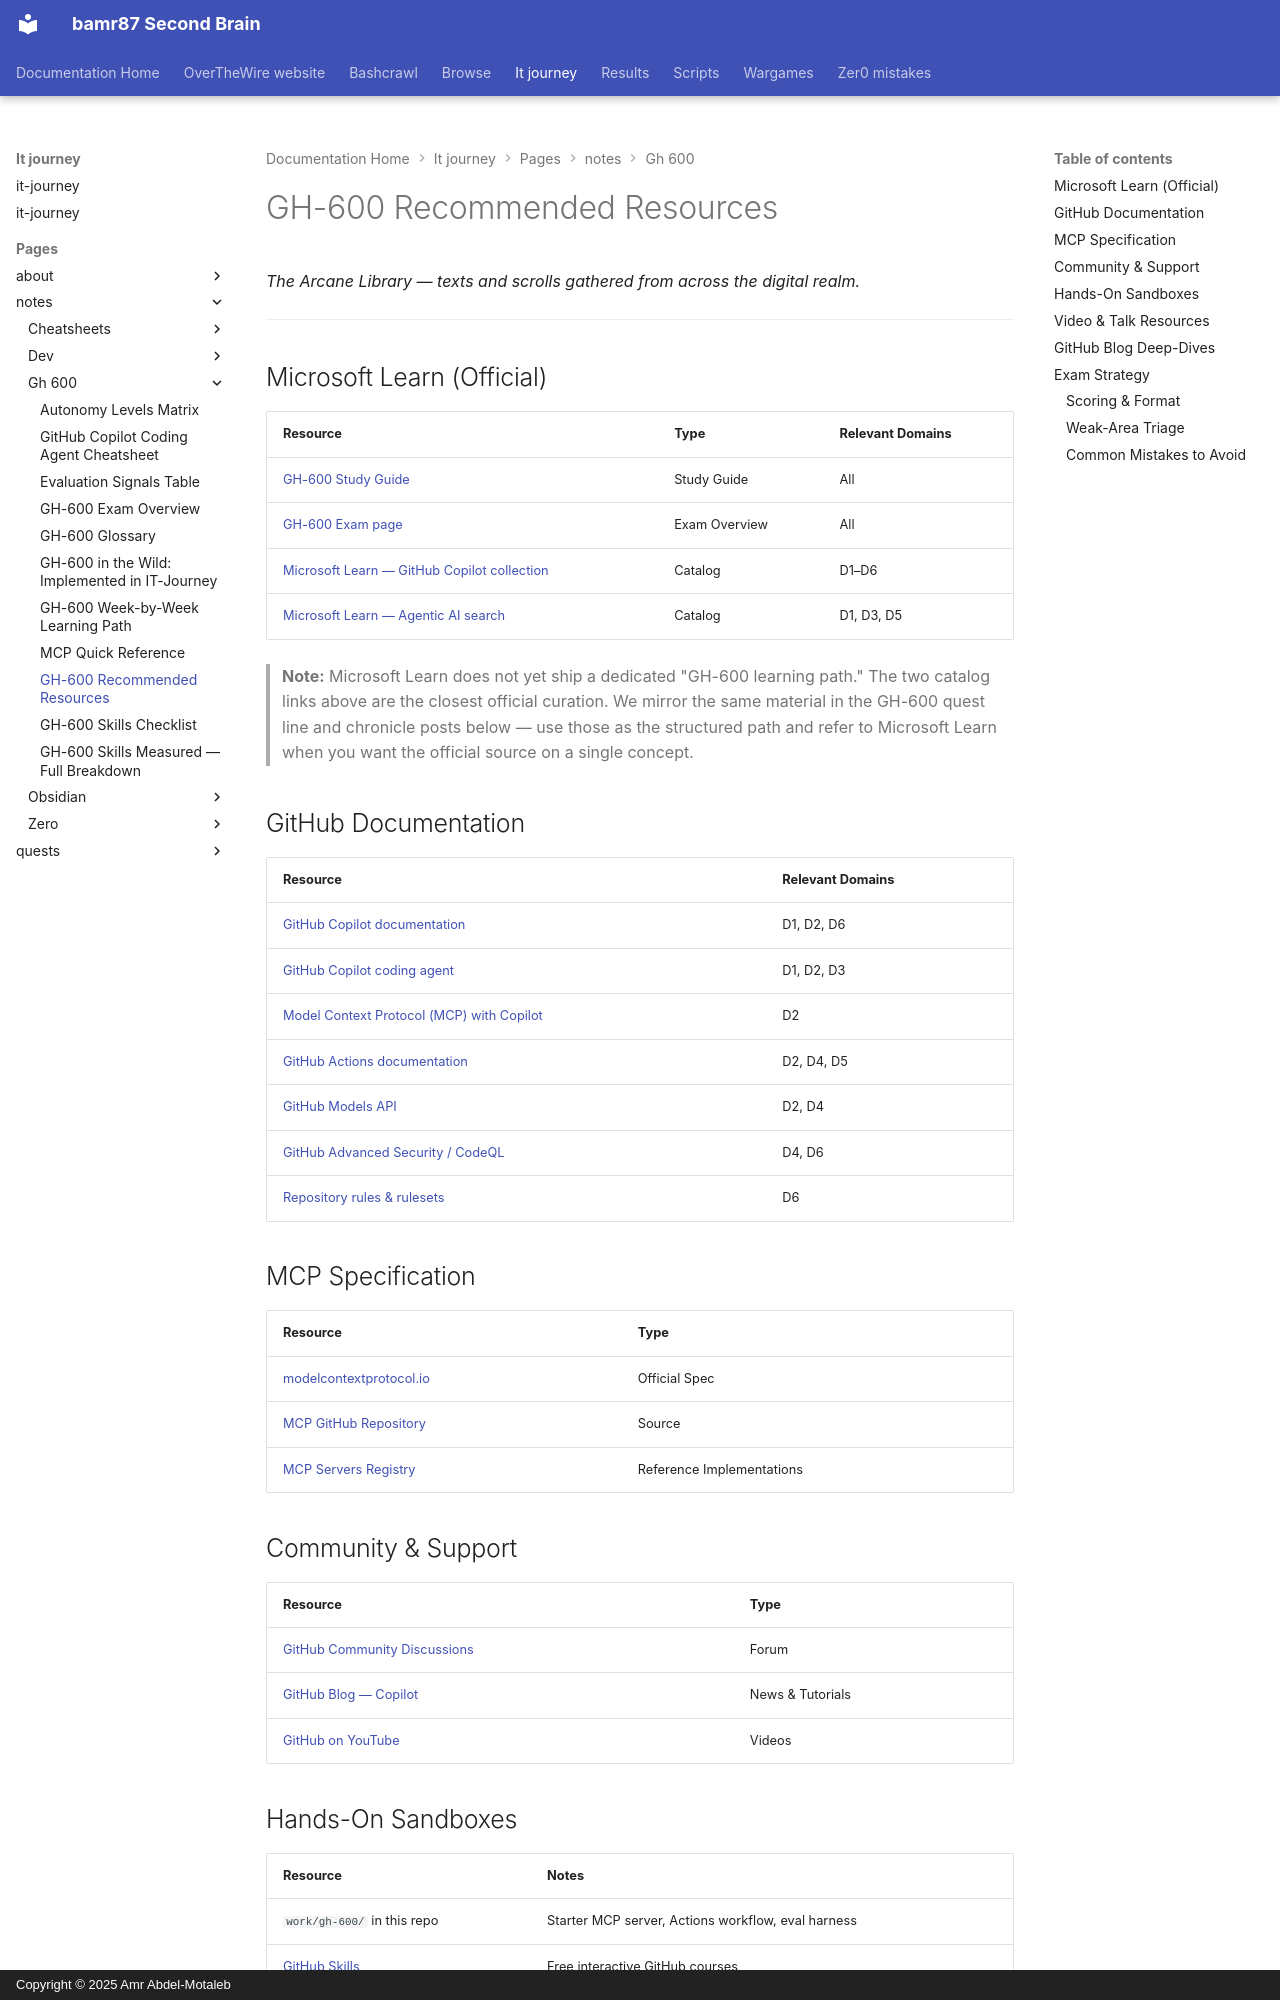

repository: bamr87/README · page: it-journey/pages/_notes/gh-600/recommended-resources/index.html · generator: mkdocs · copyright: Copyright © 2025 Amr Abdel-Motaleb

---
author: IT-Journey Team
categories:
- Docs
- Certifications
- Agentic-AI
date: '2026-05-17T00:00:00.000Z'
description: 'Curated resources for GH-600 exam preparation: Microsoft Learn paths,
  GitHub documentation, MCP specification, and the GitHub Models API.'
draft: false
keywords:
- gh-600
- agentic-ai
- resources
- microsoft-learn
- mcp
- docs
- certifications
- recommended
lastmod: '2026-05-17T00:00:00.000Z'
layout: default
permalink: /notes/gh-600/recommended-resources/
redirect_from:
- /docs/certifications/gh-600/recommended-resources/
source_file: pages/_notes/gh-600/recommended-resources.md
source_repo: bamr87/it-journey
source_url: https://github.com/bamr87/it-journey/blob/main/pages/_notes/gh-600/recommended-resources.md
tags:
- gh-600
- agentic-ai
- resources
- microsoft-learn
- mcp
title: GH-600 Recommended Resources
toc: true
---
# GH-600 Recommended Resources

*The Arcane Library — texts and scrolls gathered from across the digital realm.*

---

## Microsoft Learn (Official)

| Resource | Type | Relevant Domains |
|---|---|---|
| [GH-600 Study Guide](https://learn.microsoft.com/en-us/credentials/certifications/resources/study-guides/gh-600) | Study Guide | All |
| [GH-600 Exam page](https://learn.microsoft.com/en-us/credentials/certifications/exams/gh-600/) | Exam Overview | All |
| [Microsoft Learn — GitHub Copilot collection](https://learn.microsoft.com/en-us/training/browse/?products=github-copilot) | Catalog | D1–D6 |
| [Microsoft Learn — Agentic AI search](https://learn.microsoft.com/en-us/training/browse/?terms=agentic) | Catalog | D1, D3, D5 |

> **Note:** Microsoft Learn does not yet ship a dedicated "GH-600 learning path." The two catalog links above are the closest official curation. We mirror the same material in the GH-600 quest line and chronicle posts below — use those as the structured path and refer to Microsoft Learn when you want the official source on a single concept.

## GitHub Documentation

| Resource | Relevant Domains |
|---|---|
| [GitHub Copilot documentation](https://docs.github.com/en/copilot) | D1, D2, D6 |
| [GitHub Copilot coding agent](https://docs.github.com/en/copilot/using-github-copilot/using-github-copilot-for-pull-requests/about-copilot-coding-agent) | D1, D2, D3 |
| [Model Context Protocol (MCP) with Copilot](https://docs.github.com/en/copilot/extensibility/using-model-context-protocol/using-model-context-protocol-with-github-copilot) | D2 |
| [GitHub Actions documentation](https://docs.github.com/en/actions) | D2, D4, D5 |
| [GitHub Models API](https://docs.github.com/en/github-models) | D2, D4 |
| [GitHub Advanced Security / CodeQL](https://docs.github.com/en/code-security) | D4, D6 |
| [Repository rules & rulesets](https://docs.github.com/en/repositories/configuring-branches-and-merges-in-your-repository/managing-rulesets) | D6 |

## MCP Specification

| Resource | Type |
|---|---|
| [modelcontextprotocol.io](https://modelcontextprotocol.io/) | Official Spec |
| [MCP GitHub Repository](https://github.com/modelcontextprotocol/specification) | Source |
| [MCP Servers Registry](https://github.com/modelcontextprotocol/servers) | Reference Implementations |

## Community & Support

| Resource | Type |
|---|---|
| [GitHub Community Discussions](https://github.com/orgs/community/discussions) | Forum |
| [GitHub Blog — Copilot](https://github.blog/tag/github-copilot/) | News & Tutorials |
| [GitHub on YouTube](https://www.youtube.com/@GitHub) | Videos |
